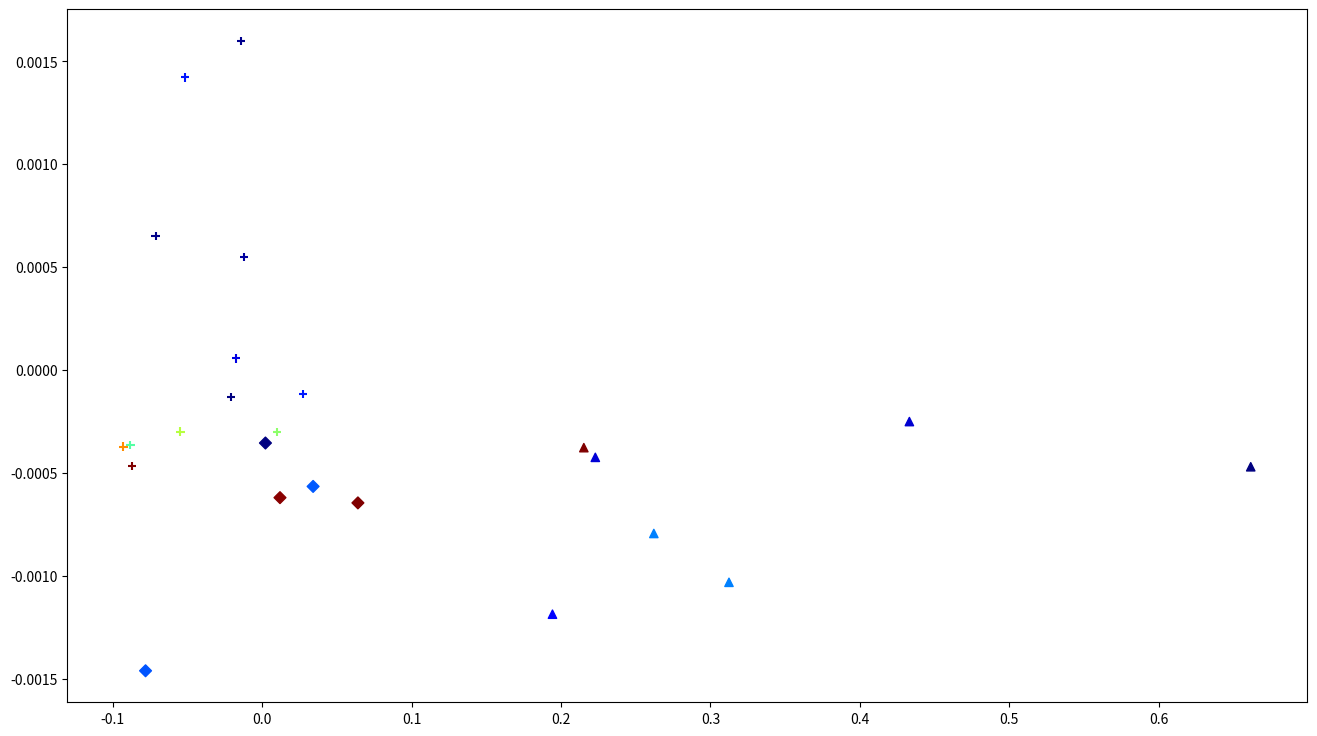

This chart was generated by the following Python code:
import pandas as pd
import numpy as np

import matplotlib.pyplot as plt

Chla_Chat = [147.54,
             575.35,
             111.94,
             146.1,
             228.702,
             228.702,
             166.255]
KBBI_Chat = [0.222992442,
             0.21531084,
             0.661559162,
             0.43314232,
             0.312426751,
             0.262147003,
             0.194315051]
SS_chat = [
    -0.00042329,
    -0.000376227,
    -0.000469052,
    -0.00024956,
    -0.001030194,
    -0.000793046,
    -0.001185005,
]
Chla_Sk = [35.41,
           35.58,
           20.73,
           16.73,
           20.69,
           ]
KBBI_sk = [0.011991427,
           0.064130579,
           0.034150088,
           0.002254919,
           -0.077971207,
           ]
SS_sk = [-0.000619003,
         -0.00064451,
         -0.000564539,
         -0.000353731,
         -0.001459811

         ]
Chla_nb = [
    3.88,
    6.44,
    3.62,
    3.48,
    25.1,
    13.11,
    19.86,
    14.63,
    15.73,
    6.6,
    5.24,
    3.28,
]
KBBI_nb = [
    -0.012032869,
    -0.05145589,
    -0.014008584,
    -0.071208478,
    -0.087219713,
    -0.088045369,
    -0.092749674,
    0.009787375,
    -0.054609526,
    0.027602,
    -0.017331742,
    -0.020892433,
]
SS_nb = [0.000548516,
         0.001421613,
         0.001599654,
         0.000650068,
         -0.000465577,
         -0.00036246,
         -0.000370982,
         -0.000301691,
         -0.000298601,
         -0.000116648,
         5.73007E-05,
         -0.000128782,

         ]
fig = plt.figure(figsize=(16, 9))
ax = fig.add_subplot(111)
cm = plt.cm.get_cmap('jet')
ax.scatter(x=KBBI_nb, y=SS_nb, c=Chla_nb, marker='+', cmap=cm)
ax.scatter(x=KBBI_sk, y=SS_sk, c=Chla_Sk, marker='D', cmap=cm)
ax.scatter(x=KBBI_Chat, y=SS_chat, c=Chla_Chat, marker='^', cmap=cm)
fig.show()